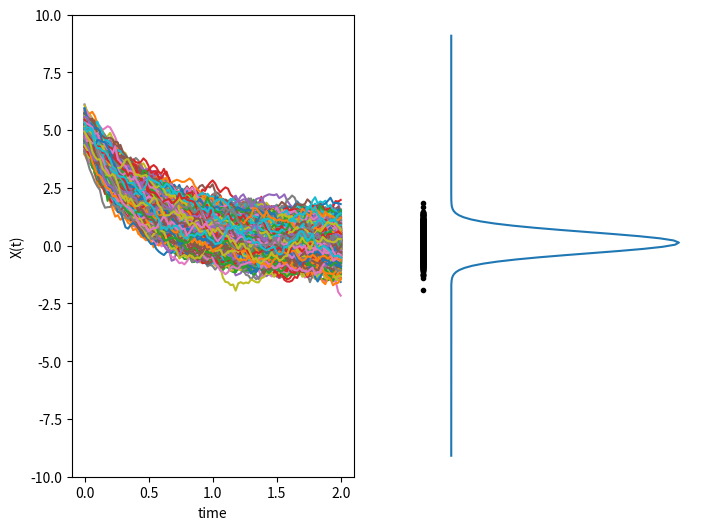

The matplotlib source for this figure:
"""
1D forward Ornstein-Uhenbeck process
dXt  = -beta*Xt*dt + sigma*dWt
X(0) = X0 ~ N(mu_0, sigma_0^2)
------------------------------
mean = mu_0*exp(-beta*t)
var  = sigma_0^2*exp(-2*beta*t) + sigma^2/(2*beta)*( 1 - exp(-2*beta*t) )
------------------------------
"""

import numpy as np
import matplotlib.pyplot as plt
from scipy.stats import norm

# numerical setup
T  = 2    # terminal time
M  = 100  # number of iterations
dt = T / M  # time step size
N  = 2000 # number of particles
# ... parameters in f and g ...
beta = 2
sigma = 1
# ... initial condition ...
mu_0 = 5
sigma_0 = 0.3
X_0 = np.random.normal(mu_0, sigma_0, N)
# ... exact mean and std at T ...
mu_ex = mu_0 * np.exp(-beta * T)
std_ex = np.sqrt(
    np.exp(-2 * beta * T) * sigma_0**2
    + sigma**2 / (2 * beta) * (1 - np.exp(-2 * beta * T))
)


# SDE setup
def f(x, t):
    return -beta * x

def g(x, t):
    return sigma

# Euler-Maruyama method
Xh_0 = np.zeros((N, M + 1))
Xh_0[:, 0] = X_0

for i in range(M):
    ti = i*dt
    Xh_0[:, i+1] = Xh_0[:, i] \
                 + f(Xh_0[:, i], ti) * dt \
                 + g(Xh_0[:, i], ti) * np.sqrt(dt) * np.random.randn(N)

# Compute mean and std from discrete data
mu_sde = np.mean(Xh_0[:,-1])
std_sde = np.sqrt(np.sum((Xh_0[:, -1] - mu_sde) ** 2) / N)

print("--------------------")
print(f"Exact mean: {mu_ex:.6f}")
print(f"Numer.mean: {mu_sde:.6f}")
print("--------------------")
print(f"Exact std : {std_ex:.6f}")
print(f"Numer.std : {std_sde:.6f}")
print("--------------------")

# Output
fig, axs = plt.subplots(1, 2, figsize=(8, 6))
axs[0].plot(np.linspace(0, T, M + 1), Xh_0.T)
axs[0].set_ylim([-10, 10])
axs[0].set_xlabel('time')
axs[0].set_ylabel('X(t)')

axs[1].plot(-0.1*np.ones_like(Xh_0[:, -1]), Xh_0[:, -1], 'k.')
axs[1].plot(norm.pdf(np.arange(-10, 10, 0.1), mu_ex, std_ex), np.arange(-10, 10, 0.1))
axs[1].set_axis_off()
plt.show()